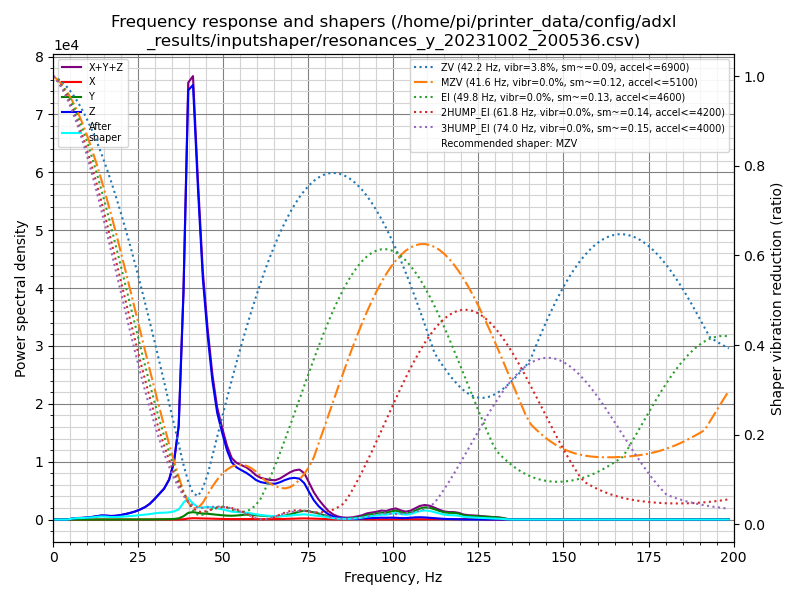

Source data for this figure (header and first rows):
freq, psd_x, psd_y, psd_z, psd_xyz
0.0, 9.345e+00, 5.643e+01, 8.950e+02, 9.608e+02
1.4, 1.890e+01, 4.875e+01, 5.254e+02, 5.931e+02
2.8, 2.045e+01, 2.333e+01, 3.318e+01, 7.696e+01
4.3, 2.205e+01, 2.230e+01, 1.997e+02, 2.440e+02
5.7, 2.176e+01, 2.287e+01, 1.082e+03, 1.126e+03
7.1, 2.671e+01, 2.738e+01, 1.873e+03, 1.927e+03
8.5, 2.790e+01, 2.573e+01, 2.439e+03, 2.493e+03
9.9, 2.289e+01, 2.304e+01, 3.494e+03, 3.540e+03
11.4, 2.202e+01, 2.498e+01, 5.111e+03, 5.158e+03
12.8, 2.234e+01, 2.862e+01, 7.384e+03, 7.435e+03
14.2, 2.649e+01, 3.335e+01, 1.000e+04, 1.006e+04
15.6, 3.604e+01, 4.007e+01, 1.058e+04, 1.065e+04
17.0, 3.952e+01, 4.517e+01, 1.046e+04, 1.054e+04
18.4, 3.503e+01, 5.790e+01, 1.201e+04, 1.210e+04
19.9, 3.413e+01, 8.356e+01, 1.562e+04, 1.574e+04
21.3, 3.692e+01, 1.084e+02, 2.043e+04, 2.058e+04
22.7, 3.489e+01, 1.146e+02, 2.628e+04, 2.643e+04
24.1, 3.230e+01, 1.236e+02, 3.367e+04, 3.382e+04
25.5, 4.143e+01, 1.657e+02, 4.411e+04, 4.432e+04
27.0, 6.424e+01, 2.414e+02, 5.804e+04, 5.835e+04
28.4, 9.559e+01, 3.821e+02, 7.723e+04, 7.771e+04
29.8, 1.362e+02, 6.845e+02, 1.054e+05, 1.062e+05
31.2, 1.951e+02, 1.089e+03, 1.387e+05, 1.400e+05
32.6, 2.255e+02, 1.519e+03, 1.737e+05, 1.754e+05
34.1, 2.960e+02, 2.253e+03, 2.354e+05, 2.379e+05
35.5, 3.977e+02, 3.729e+03, 3.509e+05, 3.550e+05
36.9, 6.310e+02, 7.538e+03, 5.950e+05, 6.031e+05
38.3, 2.172e+03, 2.181e+04, 1.493e+06, 1.517e+06
39.7, 6.750e+03, 4.595e+04, 2.952e+06, 3.005e+06
41.1, 9.497e+03, 5.306e+04, 3.094e+06, 3.157e+06
42.6, 8.851e+03, 4.879e+04, 2.422e+06, 2.479e+06
44.0, 8.466e+03, 4.572e+04, 1.834e+06, 1.888e+06
45.4, 7.340e+03, 4.537e+04, 1.449e+06, 1.502e+06
46.8, 6.313e+03, 4.251e+04, 1.127e+06, 1.176e+06
48.2, 5.996e+03, 3.883e+04, 8.921e+05, 9.369e+05
49.7, 5.520e+03, 3.670e+04, 7.438e+05, 7.860e+05
51.1, 4.480e+03, 3.486e+04, 6.136e+05, 6.530e+05
52.5, 4.142e+03, 3.439e+04, 5.196e+05, 5.581e+05
53.9, 4.390e+03, 3.777e+04, 4.872e+05, 5.294e+05
55.3, 4.852e+03, 4.319e+04, 4.733e+05, 5.213e+05
56.8, 5.433e+03, 4.857e+04, 4.587e+05, 5.127e+05
58.2, 5.302e+03, 4.826e+04, 4.366e+05, 4.902e+05
59.6, 4.586e+03, 4.431e+04, 4.084e+05, 4.572e+05
61.0, 4.381e+03, 4.115e+04, 3.952e+05, 4.407e+05
62.4, 4.563e+03, 3.861e+04, 3.943e+05, 4.375e+05
63.8, 4.745e+03, 3.591e+04, 3.961e+05, 4.368e+05
65.3, 4.859e+03, 3.453e+04, 4.048e+05, 4.442e+05
66.7, 5.755e+03, 3.745e+04, 4.315e+05, 4.747e+05
68.1, 7.588e+03, 4.644e+04, 4.652e+05, 5.192e+05
69.5, 9.963e+03, 6.099e+04, 4.942e+05, 5.651e+05
70.9, 1.226e+04, 7.927e+04, 5.117e+05, 6.032e+05
72.4, 1.430e+04, 9.951e+04, 5.123e+05, 6.261e+05
73.8, 1.494e+04, 1.124e+05, 4.647e+05, 5.921e+05
75.2, 1.361e+04, 1.079e+05, 3.603e+05, 4.818e+05
76.6, 1.113e+04, 9.520e+04, 2.570e+05, 3.633e+05
78.0, 9.553e+03, 8.105e+04, 1.817e+05, 2.723e+05
79.5, 8.416e+03, 6.139e+04, 1.212e+05, 1.910e+05
80.9, 5.902e+03, 4.073e+04, 7.431e+04, 1.209e+05
82.3, 3.969e+03, 2.553e+04, 4.370e+04, 7.320e+04
83.7, 3.297e+03, 1.569e+04, 2.542e+04, 4.440e+04
... 81 more rows
